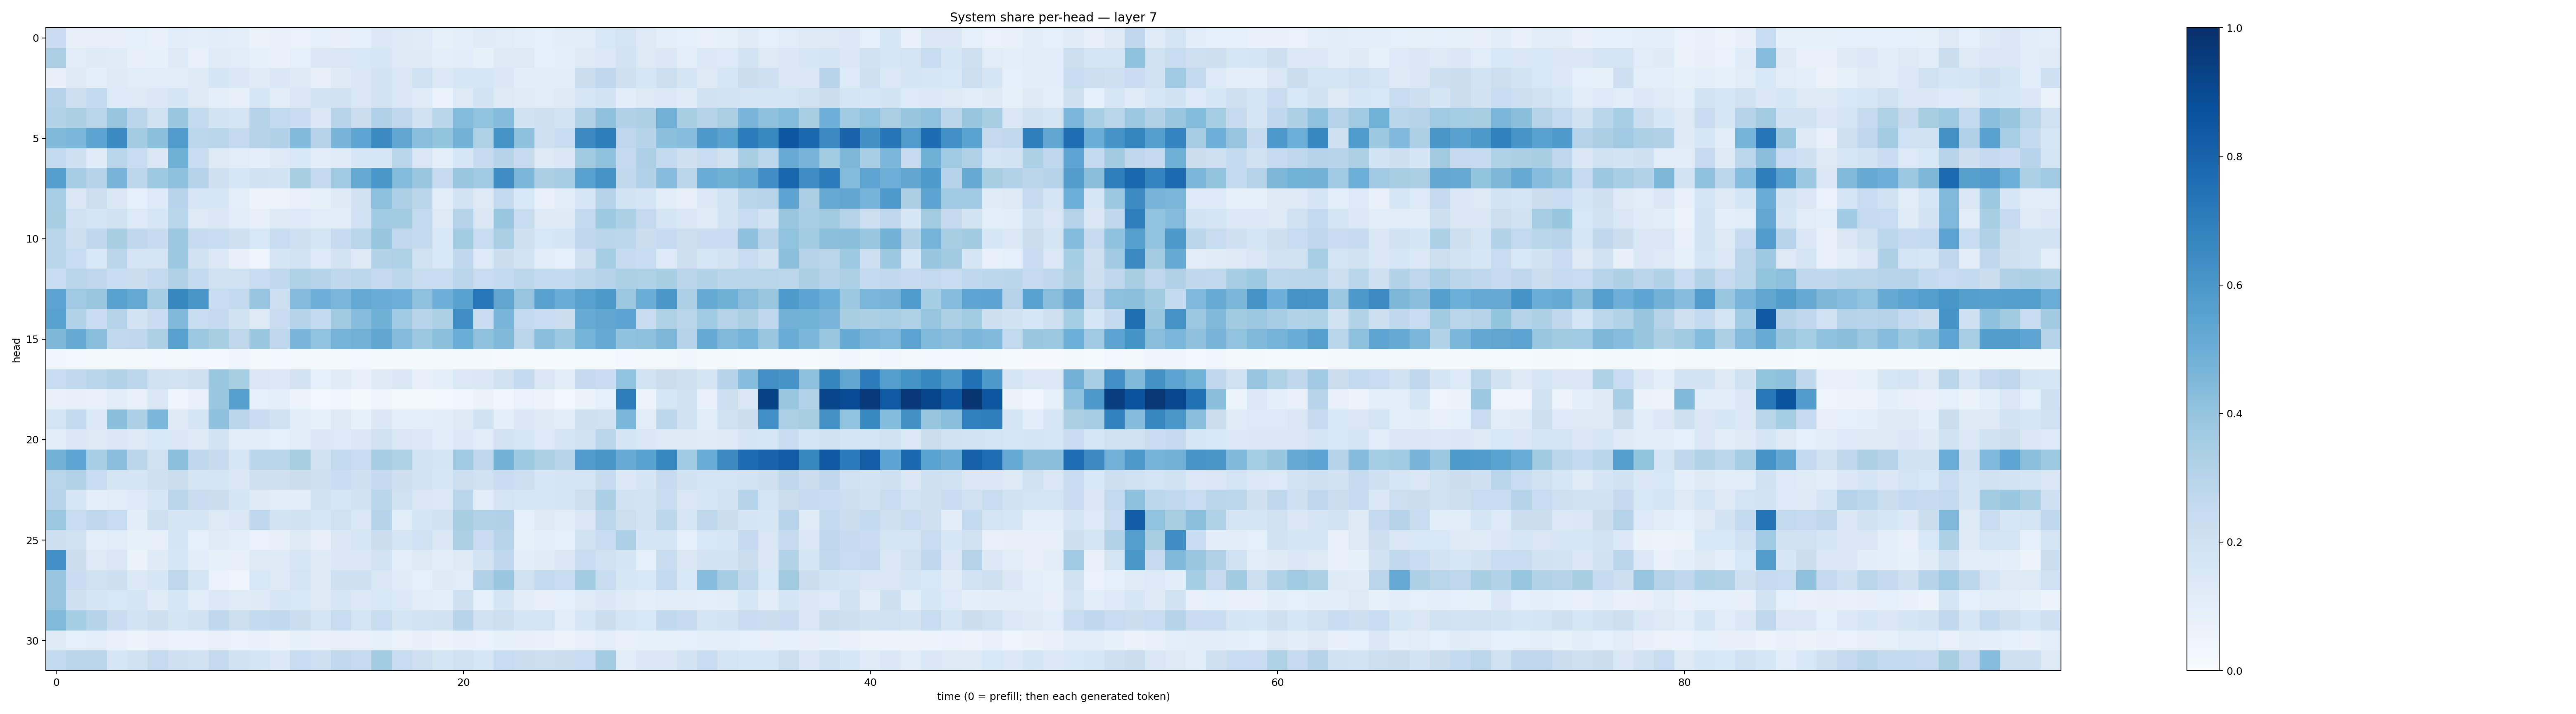

The data file committed next to this chart (first rows):
0.22942856, 0.07864545, 0.080125086, 0.08084258, 0.08984293, 0.07589079, 0.10734061, 0.10127758, 0.10882429, 0.09620179, 0.063549094, 0.07216567, 0.06877592, 0.08709862, 0.08116842, 0.0918956, 0.13778527, 0.12219197, 0.12055148, 0.08506129, 0.09637095, 0.11740327, 0.111539066, 0.09613163
0.3387, 0.1116, 0.1241, 0.1189, 0.07918, 0.08321, 0.1288, 0.07724, 0.118, 0.1143, 0.08212, 0.07122, 0.08653, 0.1408, 0.1512, 0.1535, 0.1567, 0.1236, 0.1243, 0.09661, 0.1074, 0.0828, 0.1215, 0.1302
0.08026, 0.1261, 0.09877, 0.1212, 0.1138, 0.1136, 0.1167, 0.1239, 0.1701, 0.1473, 0.1204, 0.1439, 0.13, 0.07881, 0.1237, 0.1443, 0.1806, 0.1461, 0.1999, 0.1392, 0.1587, 0.1607, 0.1483, 0.1091
0.3045, 0.2145, 0.2577, 0.135, 0.1263, 0.1425, 0.1662, 0.1285, 0.09587, 0.07824, 0.1631, 0.1018, 0.1416, 0.1849, 0.1945, 0.1507, 0.1801, 0.1441, 0.1203, 0.07006, 0.1293, 0.1816, 0.1256, 0.1188
0.3118, 0.3352, 0.2905, 0.3929, 0.2849, 0.199, 0.3881, 0.2544, 0.1862, 0.1699, 0.308, 0.2594, 0.2298, 0.1478, 0.2931, 0.2225, 0.3189, 0.2676, 0.1997, 0.2923, 0.439, 0.4029, 0.4368, 0.1878
0.4485, 0.4598, 0.5409, 0.6504, 0.359, 0.4188, 0.5792, 0.2775, 0.2895, 0.2524, 0.302, 0.3183, 0.4422, 0.3007, 0.4709, 0.5363, 0.6504, 0.5341, 0.4263, 0.3988, 0.4773, 0.3217, 0.6192, 0.4155
0.2586, 0.2035, 0.1191, 0.2921, 0.2365, 0.1442, 0.4892, 0.2346, 0.1269, 0.1124, 0.09885, 0.1276, 0.1552, 0.1025, 0.1193, 0.1611, 0.1612, 0.2882, 0.1491, 0.09491, 0.1607, 0.2425, 0.3022, 0.2436
0.5676, 0.3494, 0.2989, 0.4693, 0.2801, 0.373, 0.4102, 0.3019, 0.2054, 0.1581, 0.1951, 0.1848, 0.3426, 0.2521, 0.3688, 0.5158, 0.5992, 0.4395, 0.3883, 0.2434, 0.3846, 0.3651, 0.6405, 0.4602
0.3442, 0.1473, 0.215, 0.1423, 0.09251, 0.136, 0.2936, 0.1626, 0.1567, 0.09546, 0.06019, 0.05644, 0.07707, 0.08538, 0.1246, 0.1876, 0.4163, 0.3254, 0.2889, 0.1084, 0.1801, 0.1252, 0.2583, 0.154
0.3412, 0.2001, 0.1682, 0.1899, 0.1358, 0.1577, 0.2867, 0.1302, 0.142, 0.1134, 0.08104, 0.1243, 0.1328, 0.1099, 0.1032, 0.2017, 0.3657, 0.3555, 0.2607, 0.1299, 0.298, 0.141, 0.3844, 0.2366
0.2923, 0.2114, 0.2719, 0.341, 0.2669, 0.2434, 0.3804, 0.2429, 0.2363, 0.2101, 0.1539, 0.2407, 0.2035, 0.1744, 0.2485, 0.2924, 0.3928, 0.2631, 0.2543, 0.156, 0.3579, 0.238, 0.3381, 0.2062
0.2912, 0.237, 0.1545, 0.2841, 0.1784, 0.1783, 0.3787, 0.188, 0.1389, 0.08142, 0.05074, 0.1696, 0.187, 0.135, 0.1826, 0.1328, 0.3111, 0.3216, 0.199, 0.1554, 0.2676, 0.1341, 0.2255, 0.1799
0.2322, 0.2921, 0.2771, 0.2307, 0.2206, 0.2595, 0.3183, 0.255, 0.1999, 0.2025, 0.2363, 0.2644, 0.3229, 0.3073, 0.2658, 0.2796, 0.2526, 0.2806, 0.2395, 0.2308, 0.282, 0.2377, 0.257, 0.2787
0.5447, 0.3677, 0.3904, 0.5528, 0.5228, 0.3504, 0.6632, 0.6042, 0.2344, 0.2549, 0.398, 0.2159, 0.4347, 0.4945, 0.4644, 0.5197, 0.5078, 0.4944, 0.4076, 0.494, 0.5509, 0.7243, 0.5315, 0.3952
0.5512, 0.3099, 0.2286, 0.3075, 0.1799, 0.2295, 0.4462, 0.2382, 0.2516, 0.1909, 0.1274, 0.2298, 0.3028, 0.2559, 0.3629, 0.4335, 0.4908, 0.3697, 0.2965, 0.3281, 0.6336, 0.2302, 0.4655, 0.2571
0.457, 0.5132, 0.4294, 0.263, 0.2679, 0.3276, 0.5523, 0.379, 0.3403, 0.2701, 0.3905, 0.2694, 0.4669, 0.4038, 0.4736, 0.4818, 0.528, 0.4346, 0.3824, 0.4219, 0.5006, 0.4101, 0.4487, 0.2847
0.0382, 0.02555, 0.02293, 0.0158, 0.01842, 0.02605, 0.02107, 0.02596, 0.0293, 0.03944, 0.02239, 0.02397, 0.02239, 0.0195, 0.02205, 0.02408, 0.01788, 0.01697, 0.02104, 0.01627, 0.02128, 0.01963, 0.009654, 0.01377
0.2374, 0.2641, 0.2926, 0.3124, 0.2794, 0.2023, 0.1807, 0.2093, 0.3879, 0.342, 0.151, 0.1377, 0.1832, 0.09351, 0.1179, 0.08027, 0.1229, 0.1479, 0.08188, 0.09675, 0.1389, 0.1409, 0.1907, 0.2572
0.07201, 0.0801, 0.07145, 0.1023, 0.07199, 0.1412, 0.04383, 0.07223, 0.3884, 0.562, 0.08969, 0.09879, 0.05937, 0.02364, 0.03383, 0.01862, 0.04637, 0.02313, 0.02273, 0.02912, 0.03666, 0.06433, 0.0355, 0.06848
0.1744, 0.2592, 0.1402, 0.4235, 0.3294, 0.4608, 0.122, 0.168, 0.414, 0.2843, 0.2296, 0.1885, 0.1135, 0.08375, 0.1273, 0.08399, 0.1456, 0.09674, 0.09585, 0.1033, 0.1261, 0.1932, 0.09848, 0.1464
0.1082, 0.1449, 0.1277, 0.1412, 0.1317, 0.1526, 0.1412, 0.1281, 0.1813, 0.1071, 0.1069, 0.09325, 0.105, 0.1449, 0.1359, 0.1465, 0.2022, 0.1514, 0.1388, 0.1133, 0.1388, 0.1156, 0.1803, 0.1607
0.4779, 0.5385, 0.3468, 0.4294, 0.2838, 0.1986, 0.4194, 0.2661, 0.2441, 0.159, 0.2886, 0.2865, 0.341, 0.1957, 0.2587, 0.2364, 0.3497, 0.3203, 0.1863, 0.1712, 0.3675, 0.2691, 0.4798, 0.373
0.2908, 0.3143, 0.236, 0.1682, 0.1687, 0.2067, 0.2261, 0.1659, 0.1792, 0.1479, 0.2083, 0.2035, 0.2205, 0.2071, 0.2337, 0.2069, 0.2522, 0.2138, 0.1816, 0.1577, 0.216, 0.1979, 0.2304, 0.2164
0.2964, 0.1625, 0.1001, 0.1135, 0.1354, 0.162, 0.2833, 0.2269, 0.225, 0.171, 0.1231, 0.1139, 0.1077, 0.19, 0.1567, 0.1876, 0.287, 0.1967, 0.1518, 0.1405, 0.2878, 0.1164, 0.1783, 0.1587
0.3761, 0.2366, 0.272, 0.239, 0.1052, 0.2037, 0.1669, 0.1714, 0.1303, 0.141, 0.2663, 0.1803, 0.1931, 0.1625, 0.1994, 0.152, 0.2991, 0.1168, 0.1683, 0.1898, 0.3399, 0.3142, 0.3176, 0.08971
0.2127, 0.1985, 0.09476, 0.1147, 0.08404, 0.07815, 0.1668, 0.0935, 0.1182, 0.09428, 0.06962, 0.08175, 0.1226, 0.0792, 0.1442, 0.1584, 0.2239, 0.1682, 0.2021, 0.1413, 0.3263, 0.2273, 0.2934, 0.0856
0.6318, 0.2242, 0.1308, 0.151, 0.06442, 0.122, 0.1565, 0.1073, 0.08389, 0.08124, 0.1287, 0.1229, 0.1621, 0.124, 0.1463, 0.1441, 0.1799, 0.09826, 0.1262, 0.1021, 0.1274, 0.1824, 0.2679, 0.1072
0.3982, 0.2274, 0.196, 0.2129, 0.1386, 0.1563, 0.2772, 0.1722, 0.06647, 0.04895, 0.1541, 0.1288, 0.1747, 0.1313, 0.205, 0.204, 0.1521, 0.121, 0.09178, 0.1221, 0.1138, 0.3189, 0.3865, 0.1962
0.3959, 0.2101, 0.1693, 0.153, 0.167, 0.1202, 0.1612, 0.1156, 0.1406, 0.1176, 0.124, 0.1584, 0.1529, 0.1265, 0.1631, 0.1373, 0.1539, 0.1378, 0.1125, 0.1009, 0.205, 0.09211, 0.1654, 0.1033
0.4435, 0.3551, 0.3046, 0.2296, 0.1816, 0.2119, 0.1671, 0.1908, 0.2686, 0.2181, 0.2574, 0.262, 0.2208, 0.1767, 0.235, 0.1727, 0.2344, 0.169, 0.1853, 0.1937, 0.2945, 0.2018, 0.2155, 0.1684
0.1216, 0.08779, 0.09391, 0.07235, 0.05826, 0.07049, 0.06873, 0.06906, 0.07776, 0.06691, 0.07078, 0.06111, 0.08295, 0.07742, 0.07855, 0.07196, 0.08453, 0.06394, 0.08016, 0.06459, 0.0726, 0.06985, 0.08218, 0.07938
0.2576, 0.2822, 0.2839, 0.164, 0.1927, 0.245, 0.2096, 0.1949, 0.2522, 0.1879, 0.1659, 0.1406, 0.241, 0.2043, 0.2622, 0.2429, 0.3575, 0.241, 0.2096, 0.166, 0.1968, 0.1563, 0.2395, 0.2233
